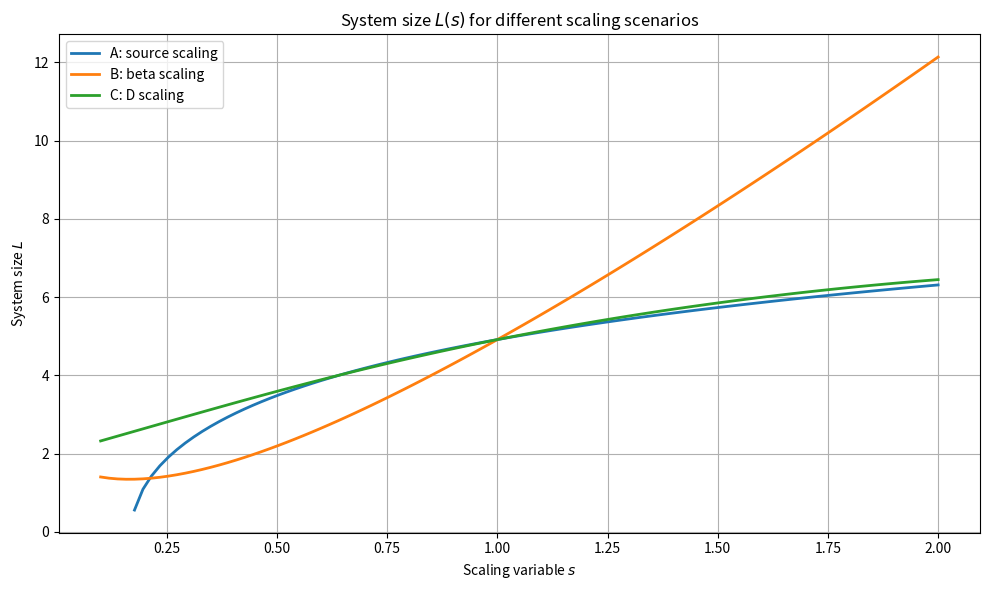

Here is the Python script that generated this plot:
import numpy as np
import matplotlib.pyplot as plt
from scipy.optimize import root_scalar

# Constants
theta = 0.1        # given theta
x0 = 1.0            # fixed position
j_tilde = 1.0       # base production rate
lambda_tilde = 1.0  # base pattern length
D_tilde = 1.0       # base diffusion constant

# Define the equation to solve for L
def equation_L(L, theta, j, lambd, D):
    numerator = np.sinh(x0 / lambd) * np.sinh(L / (2 * lambd))
    denominator = np.sinh(L / lambd)
    return theta - (j * lambd / D) * numerator / denominator

# Range of scaling variable s
s_values = np.linspace(0.1, 2.0, 100)
L_A = []
L_B = []
L_C = []

for s in s_values:
    # Scenario A: j = s * j_tilde
    j_A = s * j_tilde
    lambda_A = lambda_tilde
    D_A = D_tilde

    # Scenario B: j and lambda scale with s
    j_B = s * j_tilde
    lambda_B = s * lambda_tilde
    D_B = D_tilde

    # Scenario C: j and lambda scale with s, D scales with s^2
    j_C = s * j_tilde
    lambda_C = s * lambda_tilde
    D_C = s**2 * D_tilde

    # Solve numerically for L in each case
    for j, lambd, D, L_list in [(j_A, lambda_A, D_A, L_A),
                                (j_B, lambda_B, D_B, L_B),
                                (j_C, lambda_C, D_C, L_C)]:
        try:
            sol = root_scalar(equation_L, args=(theta, j, lambd, D),
                              bracket=[0.001, 50], method='brentq')
            L_list.append(sol.root if sol.converged else np.nan)
        except:
            L_list.append(np.nan)

# Plotting
plt.figure(figsize=(10, 6))
plt.plot(s_values, L_A, label="A: source scaling", lw=2)
plt.plot(s_values, L_B, label="B: beta scaling", lw=2)
plt.plot(s_values, L_C, label="C: D scaling", lw=2)
plt.xlabel("Scaling variable $s$")
plt.ylabel("System size $L$")
plt.title("System size $L(s)$ for different scaling scenarios")
plt.legend()
plt.grid(True)
plt.tight_layout()
plt.show()
